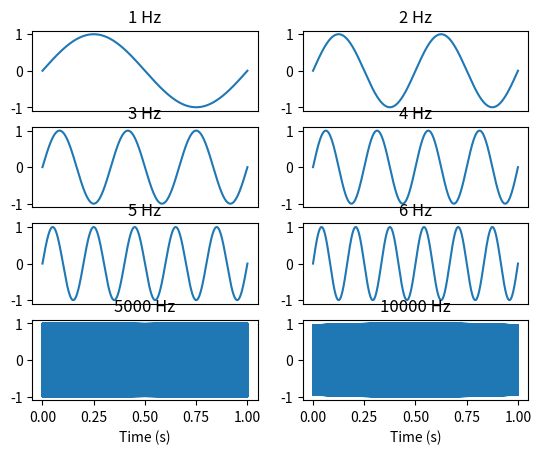

Write Python code to recreate this figure.
"""
Generate a 4x2 subplot of sine waves at 1-6, 5000 and 10000 Hz
"""

import numpy as np
import matplotlib.pyplot as plt

N = 100000
n = np.linspace(0, 1, N)

fix, axes = plt.subplots(4, 2)

for pos, freq in zip([[0, 0], [0, 1], [1, 0], [1, 1], [2, 0], [2, 1], [3, 0], [3, 1]],
                     [1,      2,      3,      4,      5,     6,      5000, 10000]):

    axes[pos[0], pos[1]].plot(n, np.sin(2 * np.pi * n * freq))
    axes[pos[0], pos[1]].set_title(f"{freq} Hz")

    if pos[0] != 3:
        axes[pos[0], pos[1]].get_xaxis().set_visible(False)
    else:
        axes[pos[0], pos[1]].set_xlabel("Time (s)")

plt.show()
